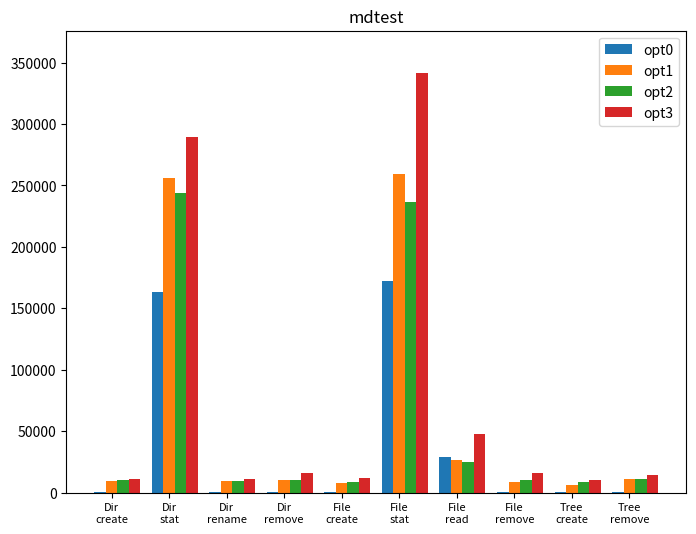

This figure's Python source: (Note: this script raises an exception after producing the figure.)
import matplotlib.pyplot as plt

output_path = "./result/mdtest-opt/mdtest-opt.svg"


def draw(data0:list,data1: list, data2: list, data3: list):
    operations = ["Dir\ncreate", "Dir\nstat", "Dir\nrename", "Dir\nremove", "File\ncreate",
                  "File\nstat", "File\nread", "File\nremove", "Tree\ncreate", "Tree\nremove"]

    max_value = max([max(data1), max(data2), max(data3)])
    max_value = max_value + max_value * 0.1
    plt.figure(figsize=(8, 6))

    width = 0.2
    # 柱状图间距
    x = [i for i in range(len(operations))]
    x1 = x
    x2 = [i + width for i in x]
    x3 = [i + width * 2 for i in x]
    x4 = [i + width * 3 for i in x]

    plt.bar(x1, data0, width=width, label="opt0")
    plt.bar(x2, data1, width=width, label="opt1")
    plt.bar(x3, data2, width=width, label="opt2")
    plt.bar(x4, data3, width=width, label="opt3")

    # 设置横坐标
    operations = ["Dir\ncreate", "Dir\nstat", "Dir\nrename", "Dir\nremove", "File\ncreate",
                  "File\nstat", "File\nread", "File\nremove", "Tree\ncreate", "Tree\nremove"]
    plt.xticks(x2, operations)
    # 调整字体居中对齐
    plt.xticks(fontsize=8, ha='center')
    # 设置纵坐标并显示大小
    plt.ylim(0, max_value)
    # 设置标题
    plt.title("mdtest")
    # 设置图例
    plt.legend()
    # save svg
    plt.savefig(output_path)
    # 显示图像
    # plt.show()


if __name__ == '__main__':
    data1 = [11191 + 8885 + 9085,
             267489 + 247315 + 253307,
             10366 + 8413 + 8662,
             10582 + 10212 + 10768,
             8367 + 7741 + 7938,
             262001 + 269992 + 246260,
             23045 + 19123 + 37285,
             9165 + 9774 + 8257,
             6873 + 6787 + 4475,
             12543 + 10297 + 11748]

    data2 = [11171 + 10460 + 8644,
             226292 + 267688 + 237270,
             9758 + 9369 + 8407,
             10840 + 9722 + 10788,
             8969 + 8031 + 8007,
             231930 + 286904 + 191765,
             20235 + 22072 + 33208,
             9776 + 13406 + 8011,
             8136 + 7682 + 9063,
             12007 + 12185 + 10063]
    data3 = [
        12868 + 10848 + 10258,
        245506 + 314961 + 308233,
        11337 + 11112 + 11680,
        15886 + 15714 + 15979,
        10405 + 10492 + 15979,
        346753 + 342310 + 336248,
        48593 + 48321 + 46808,
        15805 + 16073 + 16569,
        12345 + 9345 + 8736,
        14313 + 14266 + 14606,
    ]
    data0 = [831, 163587, 735, 898, 830, 171909, 29286, 891, 732, 804]
    # average

    data1 = [i / 3 for i in data1]
    data2 = [i / 3 for i in data2]
    data3 = [i / 3 for i in data3]

    print(data1)
    print(data2)
    print(data3)
    draw(data0,data1, data2, data3)
